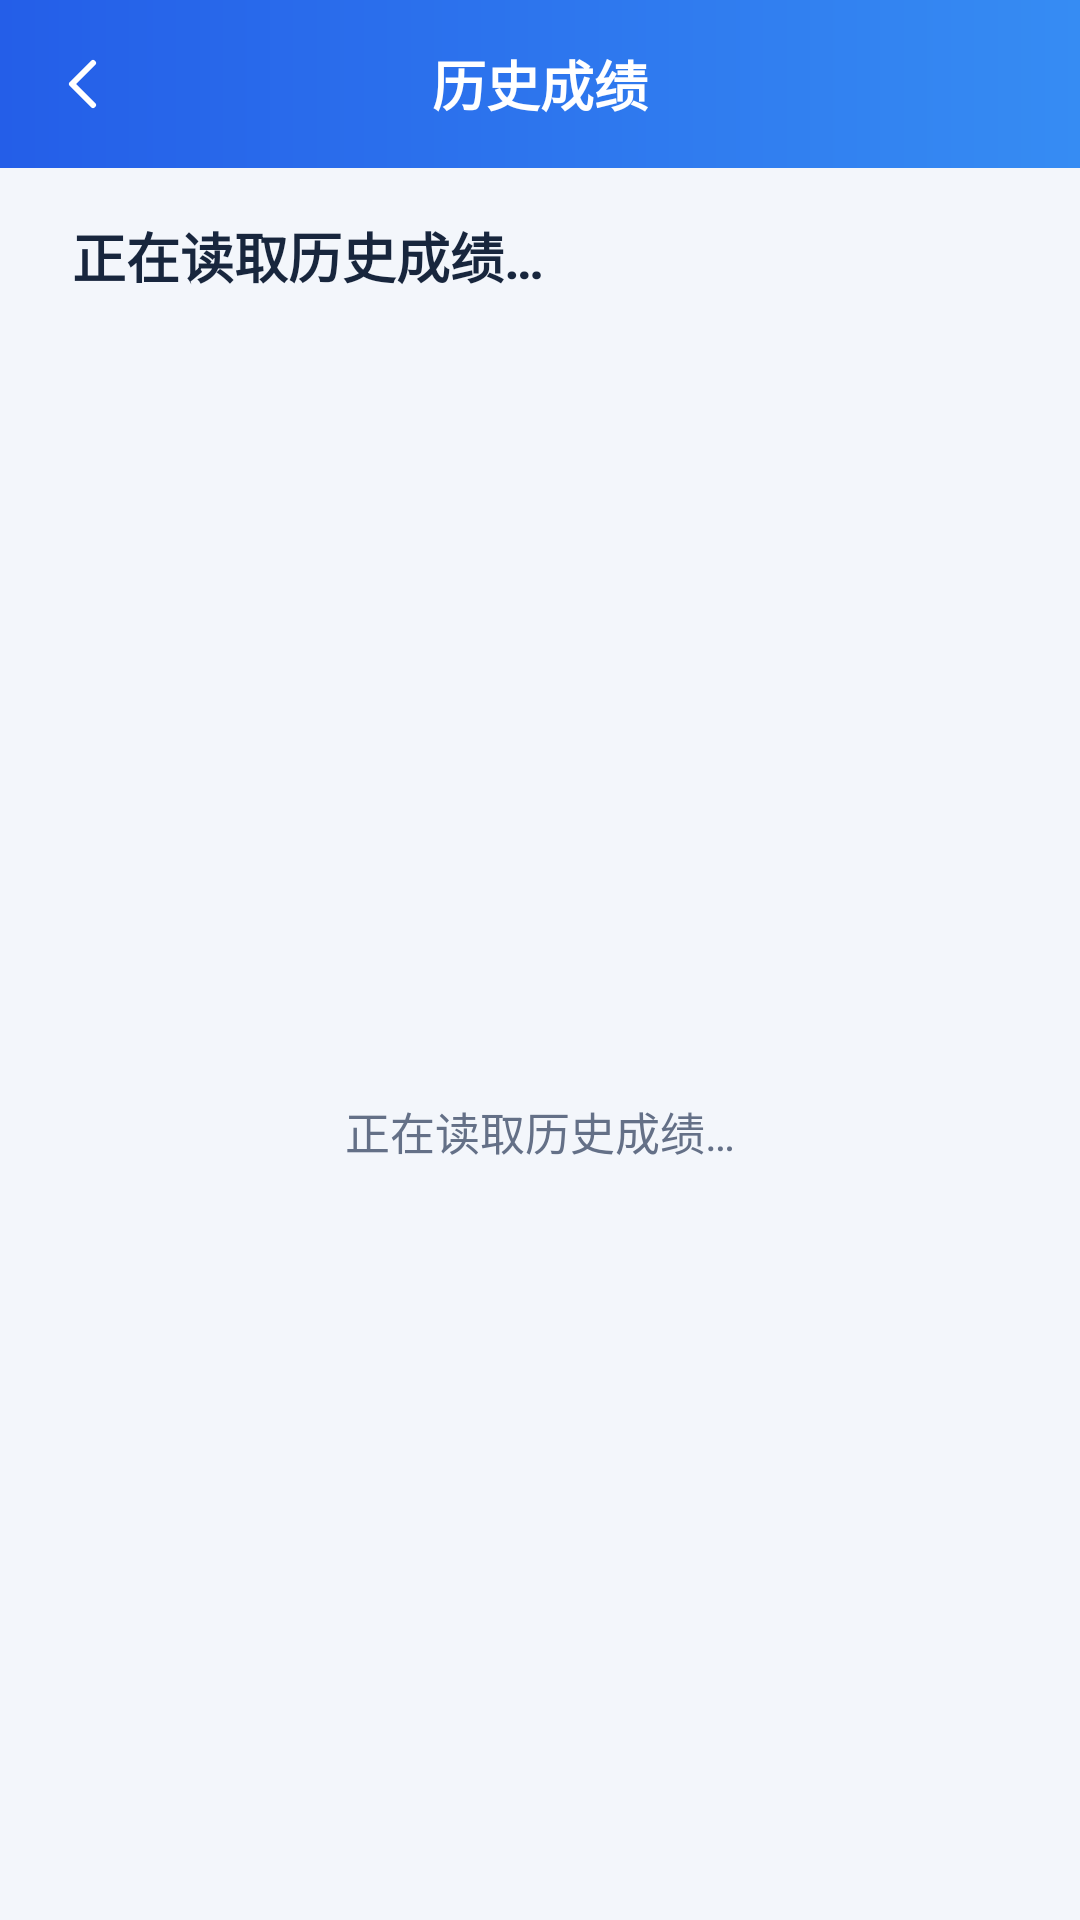

Here is an Android app screen rendered from its layout file. Give the layout XML and the strings, colors and styles it references.
<!-- AndroidManifest.xml: application theme Theme.Portable_Driving_Test_System -->
<!-- res/layout/activity_exam_history.xml -->
<?xml version="1.0" encoding="utf-8"?>
<LinearLayout xmlns:android="http://schemas.android.com/apk/res/android"
    xmlns:app="http://schemas.android.com/apk/res-auto"
    android:id="@+id/examHistoryRoot"
    android:layout_width="match_parent"
    android:layout_height="match_parent"
    android:orientation="vertical"
    android:background="@color/page_background">

    <FrameLayout
        android:layout_width="match_parent"
        android:layout_height="56dp"
        android:background="@drawable/bg_home_header">

        <TextView
            android:layout_width="match_parent"
            android:layout_height="match_parent"
            android:layout_marginStart="56dp"
            android:layout_marginEnd="56dp"
            android:gravity="center"
            android:text="@string/exam_history_title"
            android:textColor="@color/white"
            android:textSize="18sp"
            android:textStyle="bold" />

        <androidx.appcompat.widget.AppCompatImageButton
            android:id="@+id/btnBackFromExamHistory"
            android:layout_width="48dp"
            android:layout_height="48dp"
            android:layout_gravity="start|center_vertical"
            android:layout_marginStart="4dp"
            android:padding="12dp"
            android:background="@drawable/bg_practice_back_ripple"
            android:contentDescription="@string/exam_back_preparation"
            app:srcCompat="@drawable/ic_practice_back"
            app:tint="@color/white" />

    </FrameLayout>

    <TextView
        android:id="@+id/tvExamHistoryStatus"
        android:layout_width="match_parent"
        android:layout_height="wrap_content"
        android:layout_marginStart="24dp"
        android:layout_marginEnd="24dp"
        android:layout_marginTop="16dp"
        android:layout_marginBottom="16dp"
        android:text="@string/exam_history_loading"
        android:textSize="18sp"
        android:textStyle="bold"
        android:textColor="@color/text_primary" />

    <com.google.android.material.button.MaterialButton
        android:id="@+id/btnRetryExamHistory"
        android:layout_width="match_parent"
        android:layout_height="wrap_content"
        android:layout_marginStart="24dp"
        android:layout_marginEnd="24dp"
        android:layout_marginBottom="12dp"
        android:text="@string/exam_retry"
        android:textColor="@color/white"
        android:visibility="gone"
        app:backgroundTint="@color/brand_blue"
        app:cornerRadius="16dp" />

    <FrameLayout
        android:layout_width="match_parent"
        android:layout_height="0dp"
        android:layout_weight="1">

        <ListView
            android:id="@+id/listExamHistory"
            android:layout_width="match_parent"
            android:layout_height="match_parent"
            android:paddingStart="24dp"
            android:paddingEnd="24dp"
            android:paddingBottom="24dp"
            android:clipToPadding="false"
            android:divider="@android:color/transparent"
            android:dividerHeight="12dp"
            android:cacheColorHint="@android:color/transparent" />

        <TextView
            android:id="@+id/tvExamHistoryEmpty"
            android:layout_width="match_parent"
            android:layout_height="match_parent"
            android:gravity="center"
            android:padding="32dp"
            android:lineSpacingExtra="8dp"
            android:text="@string/exam_history_loading"
            android:textSize="15sp"
            android:textColor="@color/text_secondary" />

    </FrameLayout>

</LinearLayout>
<!-- resources referenced by this layout -->
<resources>
  <color name="brand_blue">#245EE8</color>
  <color name="page_background">#F3F6FB</color>
  <color name="text_primary">#18263D</color>
  <color name="text_secondary">#647087</color>
  <color name="white">#FFFFFFFF</color>
  <!-- drawable bg_home_header (drawable) -->
  <?xml version="1.0" encoding="utf-8"?>
  <shape xmlns:android="http://schemas.android.com/apk/res/android"
      android:shape="rectangle">
  
      <gradient
          android:angle="0"
          android:startColor="@color/brand_blue"
          android:endColor="@color/brand_blue_light"
          android:type="linear" />
  
  </shape>
  <!-- drawable ic_practice_back (drawable) -->
  <?xml version="1.0" encoding="utf-8"?>
  <vector xmlns:android="http://schemas.android.com/apk/res/android"
      android:width="24dp"
      android:height="24dp"
      android:viewportWidth="24"
      android:viewportHeight="24"
      android:autoMirrored="true">
      <path
          android:fillColor="@android:color/transparent"
          android:strokeColor="@color/white"
          android:strokeWidth="2"
          android:strokeLineCap="round"
          android:strokeLineJoin="round"
          android:pathData="M15,5 L8,12 L15,19" />
  </vector>
  <string name="exam_back_preparation">返回考前说明</string>
  <string name="exam_history_loading">正在读取历史成绩…</string>
  <string name="exam_history_title">历史成绩</string>
  <string name="exam_retry">重新加载</string>
  <style name="Theme.Portable_Driving_Test_System" parent="Base.Theme.Portable_Driving_Test_System" />
  <color name="brand_blue_light">#368CF3</color>
  <style name="Base.Theme.Portable_Driving_Test_System" parent="Theme.Material3.DayNight.NoActionBar">
          
          
      </style>
</resources>
